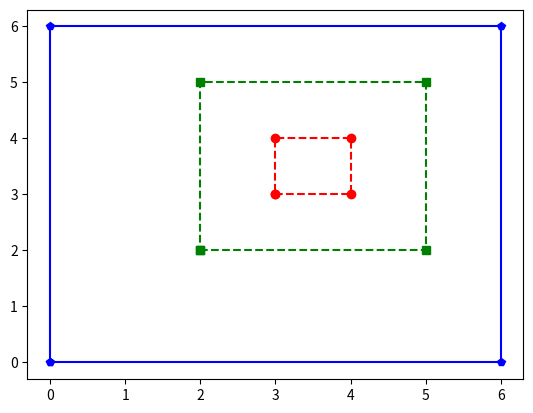

Source code (Python):
import matplotlib.pyplot as plt

def small():
    x = [3, 4, 4, 3, 3]
    y = [3, 3, 4, 4, 3]
    plt.plot(x, y, 'or--')


def medium():
    x = [2, 5, 5, 2, 2]
    y = [2, 2, 5, 5, 2]
    plt.plot(x, y, 'sg--')


def large():
    x = [0, 6, 6, 0, 0]
    y = [0, 0, 6, 6, 0]
    plt.plot(x, y, 'pb-')


def run():
    small()
    medium()
    large()
    plt.show()


run()

